Run: headless pygame with SDL's dummy video driver; simulated clock (each Clock.tick advances the game by its frame time, no real sleeping); random seed 0; keys injected as events and as key.get_pressed() state; no mouse input.
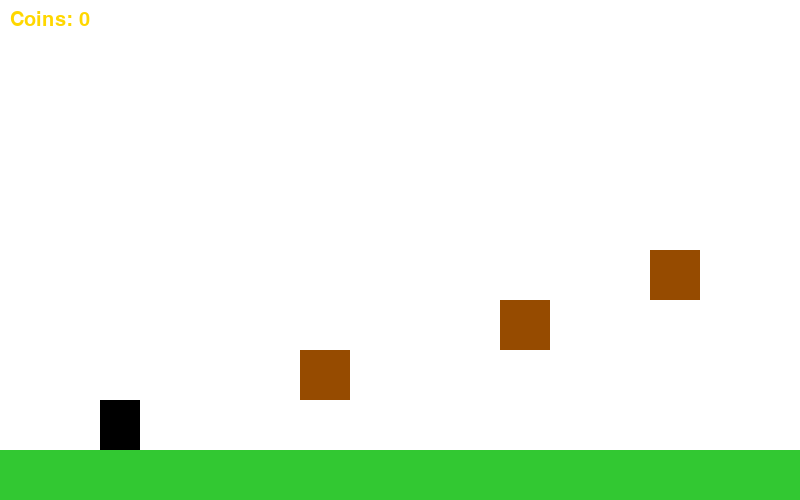
Frame 1 of 4 · flips 1–60 · no input
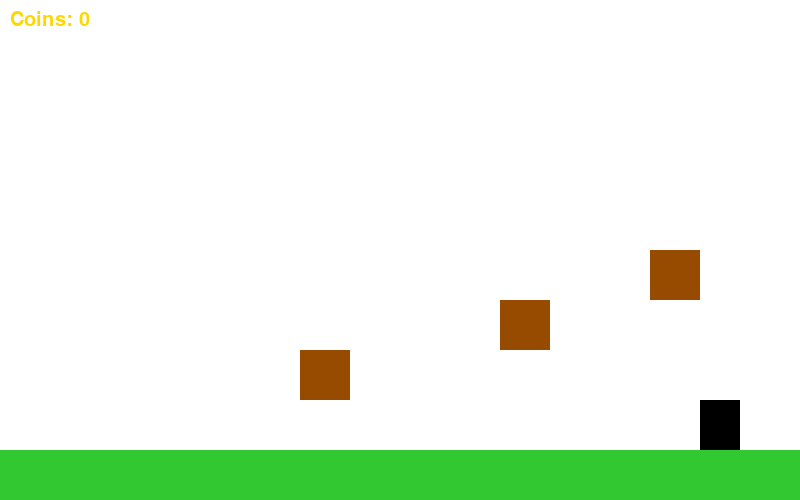
Frame 2 of 4 · flips 61–180 · tapped SPACE, RETURN · held RIGHT (→), D
Frame 3 of 4 · flips 181–300 · held DOWN (↓), S · screen unchanged from frame 2, image omitted
Frame 4 of 4 · flips 301–420 · held LEFT (←), A, UP (↑), W · screen same as frame 1, image omitted

The pygame program that drew these frames:

import pygame
import sys

# Initialize Pygame
pygame.init()

# Screen settings
WIDTH, HEIGHT = 800, 500
screen = pygame.display.set_mode((WIDTH, HEIGHT))
pygame.display.set_caption("1stP")

clock = pygame.time.Clock()
FPS = 60

# Colors
WHITE = (255, 255, 255)
BLACK = (0, 0, 0)
BROWN = (150, 75, 0)
GREY = (160, 160, 160)
GOLD = (255, 215, 0)
GREEN = (50, 200, 50)

# Player settings
player_width, player_height = 40, 50
player_x, player_y = 100, HEIGHT - player_height - 50
player_vel = 5
jump_strength = 15
gravity = 0.8
on_ground = False

player = pygame.Rect(player_x, player_y, player_width, player_height)
y_velocity = 0

# Boxes (rect and "used" state)
boxes = [
    {"rect": pygame.Rect(300, 350, 50, 50), "used": False},
    {"rect": pygame.Rect(500, 300, 50, 50), "used": False},
    {"rect": pygame.Rect(650, 250, 50, 50), "used": False}
]

# Coins collected
coins = 0
font = pygame.font.SysFont("Arial", 30)

def draw():
    screen.fill(WHITE)  # Background
    # Draw ground
    pygame.draw.rect(screen, GREEN, (0, HEIGHT - 50, WIDTH, 50))
    # Draw player
    pygame.draw.rect(screen, BLACK, player)
    # Draw boxes
    for box in boxes:
        color = GREY if box["used"] else BROWN
        pygame.draw.rect(screen, color, box["rect"])
    # Draw score
    score_text = font.render(f"Coins: {coins}", True, GOLD)
    screen.blit(score_text, (10, 10))
    pygame.display.flip()

# Main loop
running = True
while running:
    clock.tick(FPS)

    for event in pygame.event.get():
        if event.type == pygame.QUIT:
            running = False

    # --- Input handling ---
    keys = pygame.key.get_pressed()

    move_x = 0
    if keys[pygame.K_LEFT]:
        move_x = -player_vel
    elif keys[pygame.K_RIGHT]:
        move_x = player_vel
    else:
        move_x = 0  # instant stop, no sliding

    # Start jump
    if keys[pygame.K_SPACE] and on_ground:
        y_velocity = -jump_strength
        on_ground = False

    # --- Variable jump gravity (Hollow Knight feel) ---
    if y_velocity < 0:  # going upward
        if keys[pygame.K_SPACE]:
            y_velocity += gravity * 0.8   # hold jump = slower rise
        else:
            y_velocity += gravity * 1.0   # release = cut short
    else:
        y_velocity += gravity * 1.2       # falling feels heavier

    if y_velocity > 20:  # clamp fall speed
        y_velocity = 20

    # --- Vertical movement ---
    player.y += y_velocity
    on_ground = False

    for box in boxes:
        rect = box["rect"]
        if player.colliderect(rect):
            # Landing on top
            if y_velocity > 0 and player.bottom > rect.top and abs(player.bottom - rect.top) < 20:
                player.bottom = rect.top
                y_velocity = 0
                on_ground = True
            # Head bump from below
            elif y_velocity < 0 and player.top < rect.bottom and abs(player.top - rect.bottom) < 20:
                player.top = rect.bottom
                y_velocity = 0
                if not box["used"]:
                    coins += 1
                    box["used"] = True

    # --- Ground collision ---
    if player.bottom >= HEIGHT - 50:
        player.bottom = HEIGHT - 50
        y_velocity = 0
        on_ground = True

    # --- Horizontal movement ---
    player.x += move_x
    for box in boxes:
        rect = box["rect"]
        if player.colliderect(rect):
            if move_x > 0:
                player.right = rect.left
            elif move_x < 0:
                player.left = rect.right

    # --- Draw everything ---
    draw()

# Quit properly
pygame.quit()
sys.exit()
